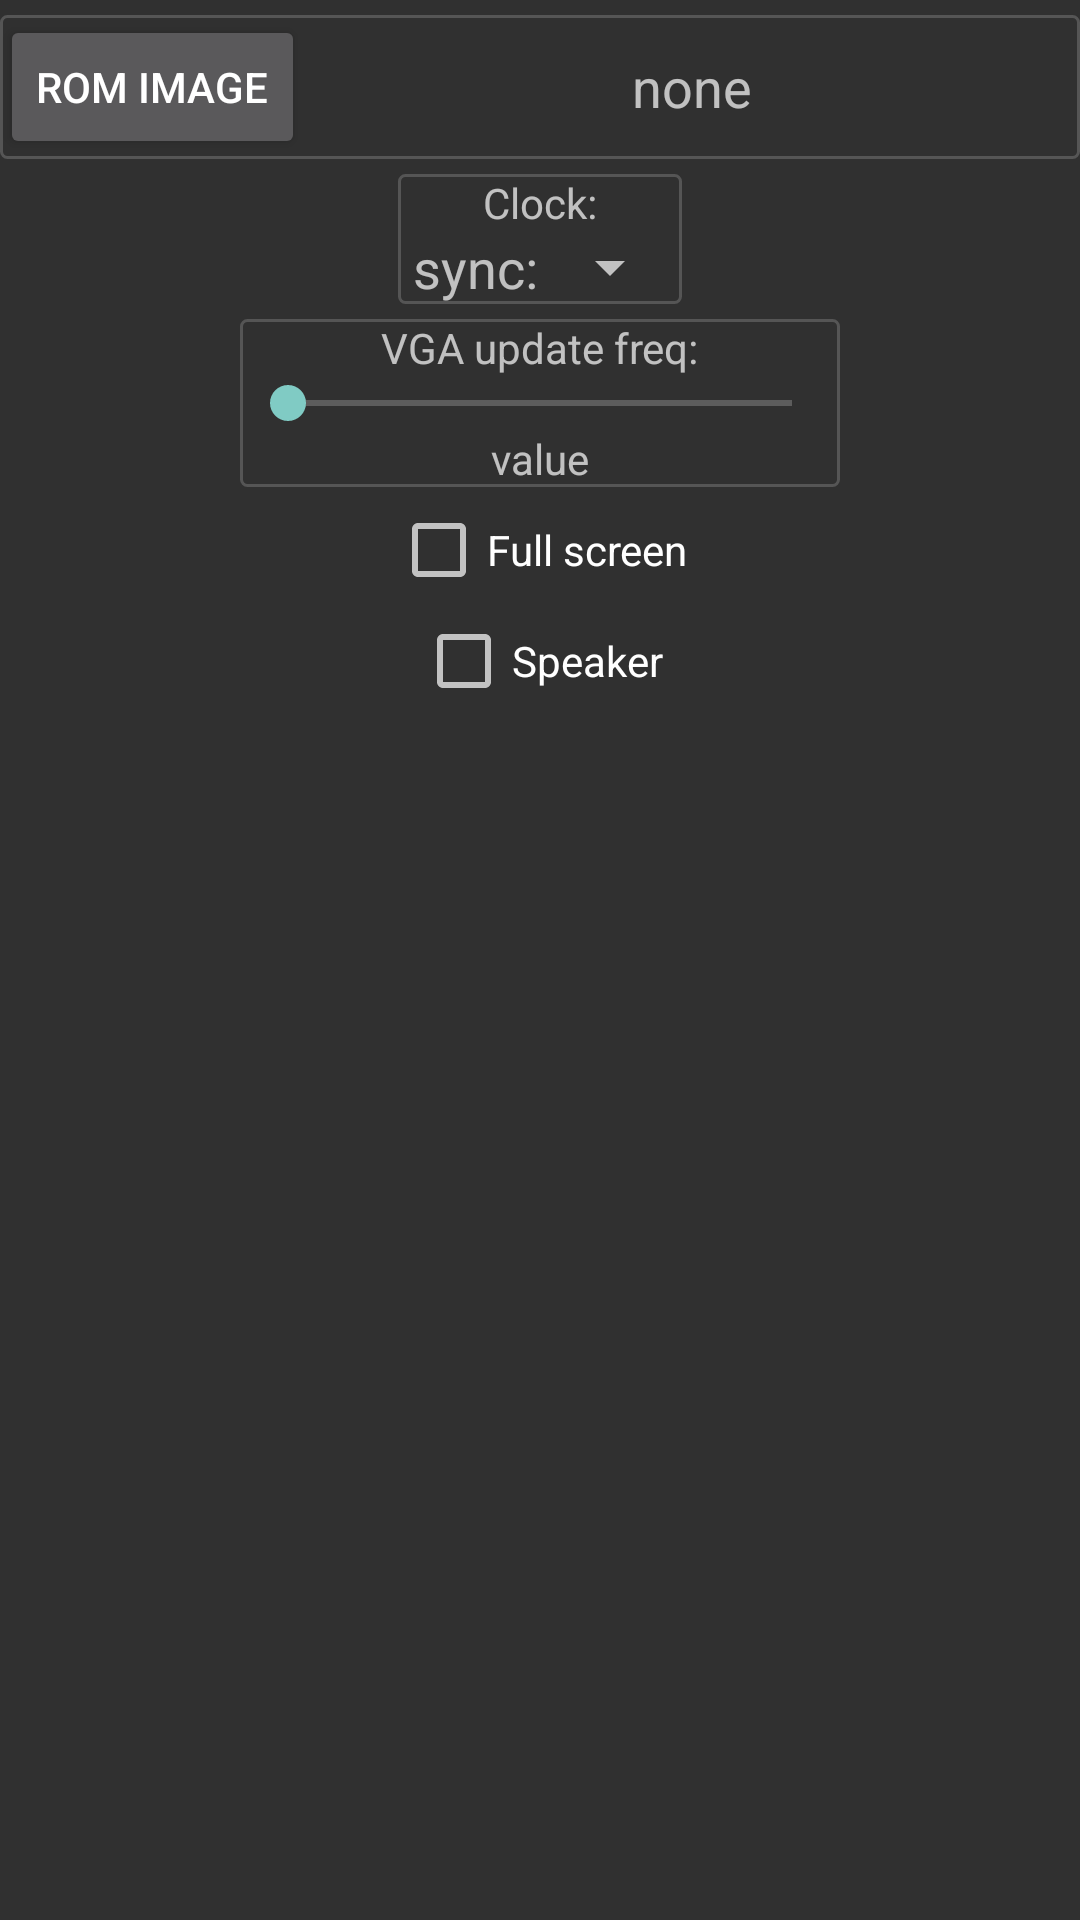

Here is an Android app screen rendered from its layout file. Give the layout XML and the strings, colors and styles it references.
<!-- AndroidManifest.xml: application theme AppTheme -->
<!-- res/layout/fragment_misc.xml -->
<?xml version="1.0" encoding="utf-8"?>
<ScrollView xmlns:android="http://schemas.android.com/apk/res/android"
    android:layout_width="fill_parent"
    android:layout_height="fill_parent"
    android:gravity="center_horizontal"
    android:orientation="vertical">

    <LinearLayout
        android:layout_width="match_parent"
        android:layout_height="match_parent"
        android:gravity="center"
        android:orientation="vertical">

        <LinearLayout
            android:id="@+id/romSelectionLayout"
            android:layout_width="match_parent"
            android:layout_height="wrap_content"
            android:layout_marginTop="5dp"
            android:background="@drawable/my_border"
            android:gravity="center_vertical|center_horizontal"
            android:orientation="horizontal">

            <Button
                android:id="@+id/miscButtonRomImage"
                style="?android:attr/buttonStyleSmall"
                android:layout_width="wrap_content"
                android:layout_height="wrap_content"
                android:text="@string/rom_image" />

            <TextView
                android:id="@+id/miscTextViewRomImage"
                android:layout_width="match_parent"
                android:layout_height="wrap_content"
                android:layout_marginLeft="10dp"
                android:layout_marginRight="10dp"
                android:gravity="center"
                android:text="@string/none"
                android:textAppearance="?android:attr/textAppearanceMedium" />

        </LinearLayout>

        <LinearLayout
            android:id="@+id/vgaRomSelectionLayout"
            android:layout_width="wrap_content"
            android:layout_height="0dp"
            android:gravity="center_vertical|center_horizontal"
            android:orientation="horizontal"
            android:visibility="invisible">

            <Button
                android:id="@+id/miscButtonVgaRomImage"
                style="?android:attr/buttonStyleSmall"
                android:layout_width="wrap_content"
                android:layout_height="wrap_content"
                android:text="@string/vga_rom_image" />

            <TextView
                android:id="@+id/miscTextViewVgaRomImage"
                android:layout_width="wrap_content"
                android:layout_height="wrap_content"
                android:layout_marginLeft="10dp"
                android:text="@string/none"
                android:textAppearance="?android:attr/textAppearanceMedium" />

        </LinearLayout>

        <LinearLayout
            android:layout_width="wrap_content"
            android:layout_height="wrap_content"
            android:layout_marginTop="5dp"
            android:background="@drawable/my_border"
            android:gravity="center_vertical|center_horizontal"
            android:orientation="vertical">

            <TextView
                android:layout_width="wrap_content"
                android:layout_height="wrap_content"
                android:text="@string/clock" />

            <LinearLayout
                android:layout_width="wrap_content"
                android:layout_height="wrap_content"
                android:gravity="center_vertical|center_horizontal"
                android:orientation="horizontal">

                <TextView
                    android:layout_width="wrap_content"
                    android:layout_height="wrap_content"
                    android:layout_marginLeft="5dp"
                    android:text="@string/sync"
                    android:textAppearance="?android:attr/textAppearanceMedium" />

                <Spinner
                    android:id="@+id/miscSpinnerClockSync"
                    android:layout_width="wrap_content"
                    android:layout_height="wrap_content"
                    android:padding="0dp" />

            </LinearLayout>

        </LinearLayout>

        <LinearLayout
            android:id="@+id/vgaUpdateFreqLayout"
            android:layout_width="200dp"
            android:layout_height="wrap_content"
            android:layout_marginTop="5dp"
            android:background="@drawable/my_border"
            android:gravity="center_horizontal"
            android:orientation="vertical">

            <TextView
                android:layout_width="wrap_content"
                android:layout_height="wrap_content"
                android:text="@string/vga_update_freq" />

            <SeekBar
                android:id="@+id/miscSeekBarVgaUpdateFreq"
                android:layout_width="match_parent"
                android:layout_height="wrap_content"
                android:max="15" />

            <TextView
                android:id="@+id/miscTextViewVgaUpdateFreq"
                android:layout_width="wrap_content"
                android:layout_height="wrap_content"
                android:text="@string/value" />

        </LinearLayout>

        <CheckBox
            android:id="@+id/miscCheckBoxFullscreen"
            android:layout_width="wrap_content"
            android:layout_height="wrap_content"
            android:layout_marginTop="5dp"
            android:text="@string/full_screen" />

        <CheckBox
            android:id="@+id/miscCheckBoxSpeaker"
            android:layout_width="wrap_content"
            android:layout_height="wrap_content"
            android:layout_marginTop="5dp"
            android:text="@string/speaker" />

    </LinearLayout>

</ScrollView>
<!-- resources referenced by this layout -->
<resources>
  <!-- drawable my_border (drawable-xxhdpi) -->
  <?xml version="1.0" encoding="utf-8"?>
  <shape xmlns:android="http://schemas.android.com/apk/res/android"
      android:shape="rectangle" >
  
      
      <stroke
          android:width="1dp"
          android:color="#555555" >
      </stroke>
  
      
      <corners
          android:radius="2dp"   >
      </corners>
  
  </shape>
  <string name="clock">Clock:</string>
  <string name="full_screen">Full screen</string>
  <string name="none">none</string>
  <string name="rom_image">rom image</string>
  <string name="speaker">Speaker</string>
  <string name="sync">sync:</string>
  <string name="value">value</string>
  <string name="vga_rom_image">vga rom image</string>
  <string name="vga_update_freq">VGA update freq:</string>
  <style name="AppTheme" parent="@style/Theme.AppCompat.NoActionBar">
  	</style>
</resources>
